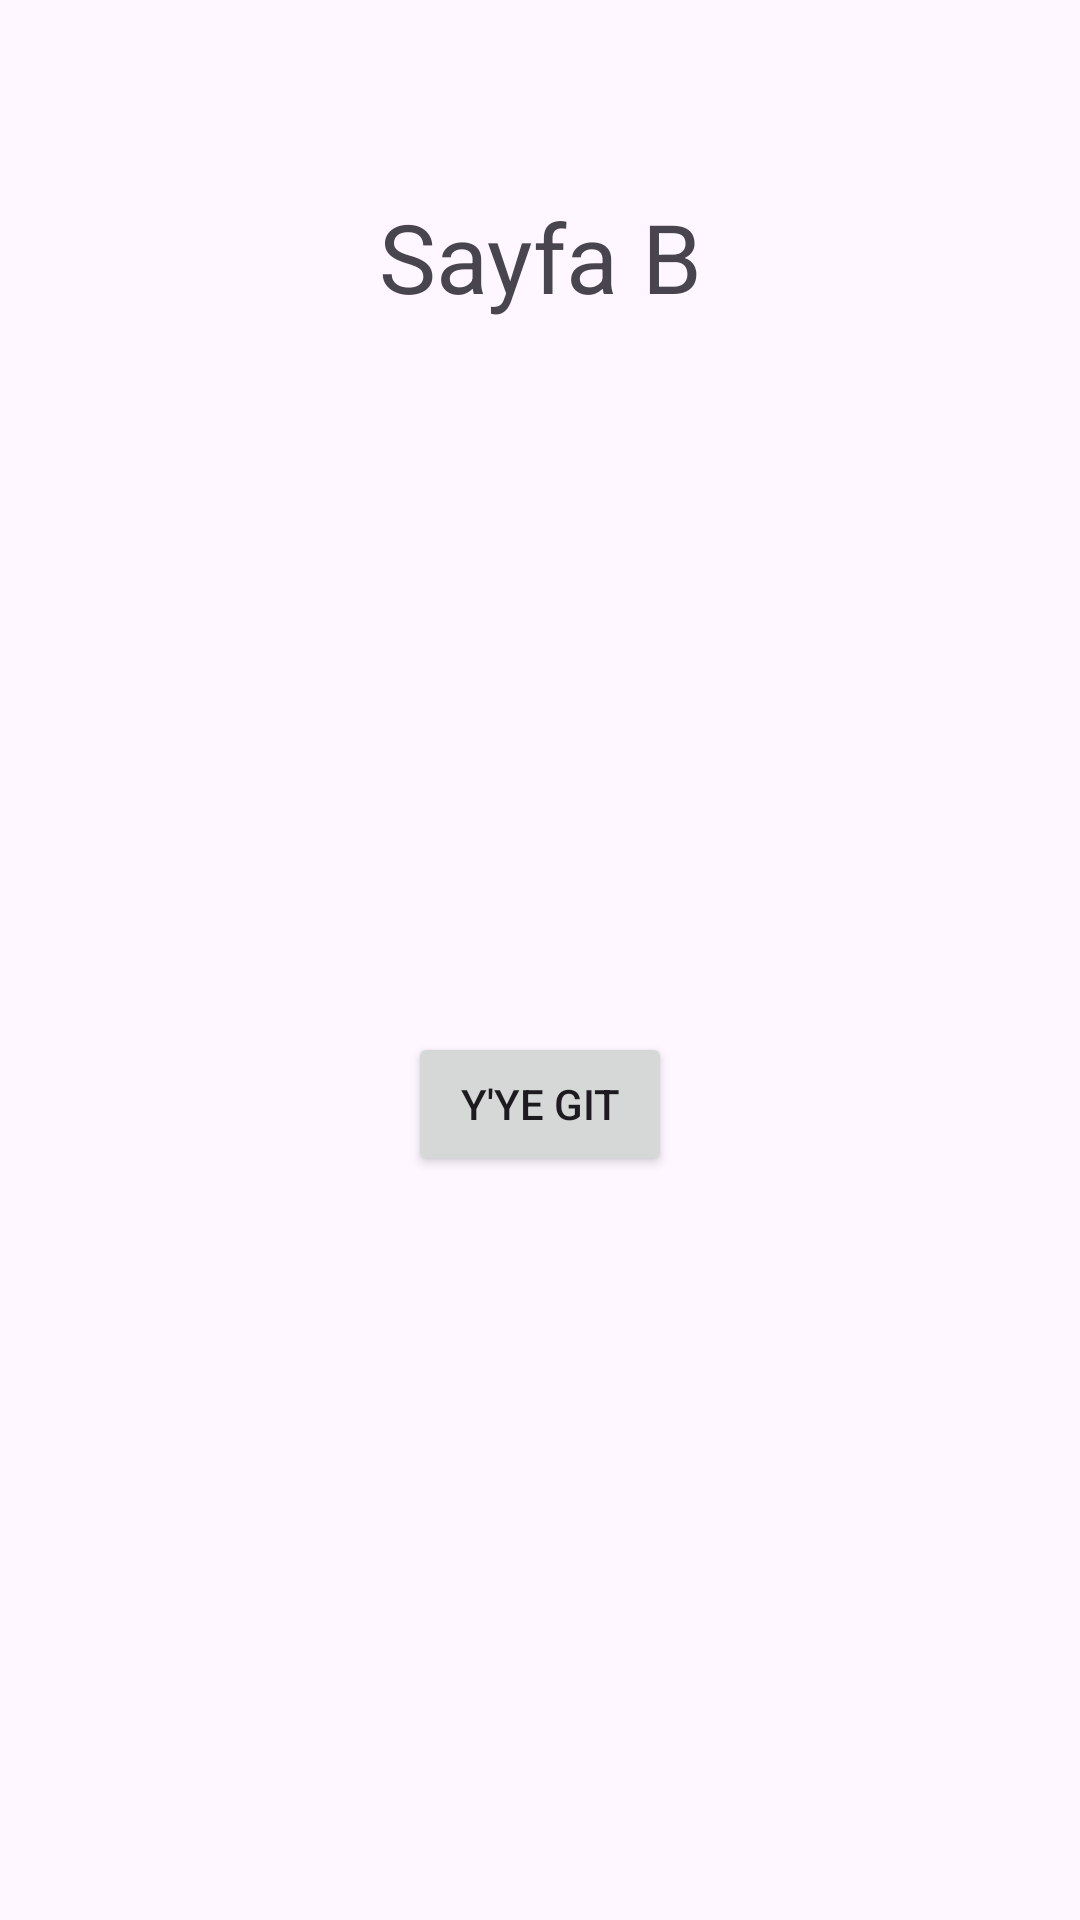

This screen was rendered from an Android layout file. Write that file and the resources it references.
<!-- AndroidManifest.xml: application theme Theme.PupilicaOdev3 -->
<!-- res/layout/fragment_b.xml -->
<?xml version="1.0" encoding="utf-8"?>
<androidx.constraintlayout.widget.ConstraintLayout xmlns:android="http://schemas.android.com/apk/res/android"
    xmlns:app="http://schemas.android.com/apk/res-auto"
    xmlns:tools="http://schemas.android.com/tools"
    android:layout_width="match_parent"
    android:layout_height="match_parent"
    tools:context=".BFragment">

    <TextView
        android:id="@+id/textView3"
        android:layout_width="wrap_content"
        android:layout_height="wrap_content"
        android:layout_marginTop="64dp"
        android:text="Sayfa B"
        android:textSize="32sp"
        app:layout_constraintEnd_toEndOf="parent"
        app:layout_constraintHorizontal_bias="0.5"
        app:layout_constraintStart_toStartOf="parent"
        app:layout_constraintTop_toTopOf="parent" />

    <Button
        android:id="@+id/buttonYgit"
        android:layout_width="wrap_content"
        android:layout_height="wrap_content"
        android:layout_marginTop="237dp"
        android:text="Y'ye git"
        app:layout_constraintEnd_toEndOf="parent"
        app:layout_constraintHorizontal_bias="0.5"
        app:layout_constraintStart_toStartOf="parent"
        app:layout_constraintTop_toBottomOf="@+id/textView3" />
</androidx.constraintlayout.widget.ConstraintLayout>
<!-- resources referenced by this layout -->
<resources>
  <style name="Theme.PupilicaOdev3" parent="Base.Theme.PupilicaOdev3" />
  <style name="Base.Theme.PupilicaOdev3" parent="Theme.Material3.DayNight.NoActionBar">
          
          
      </style>
</resources>
